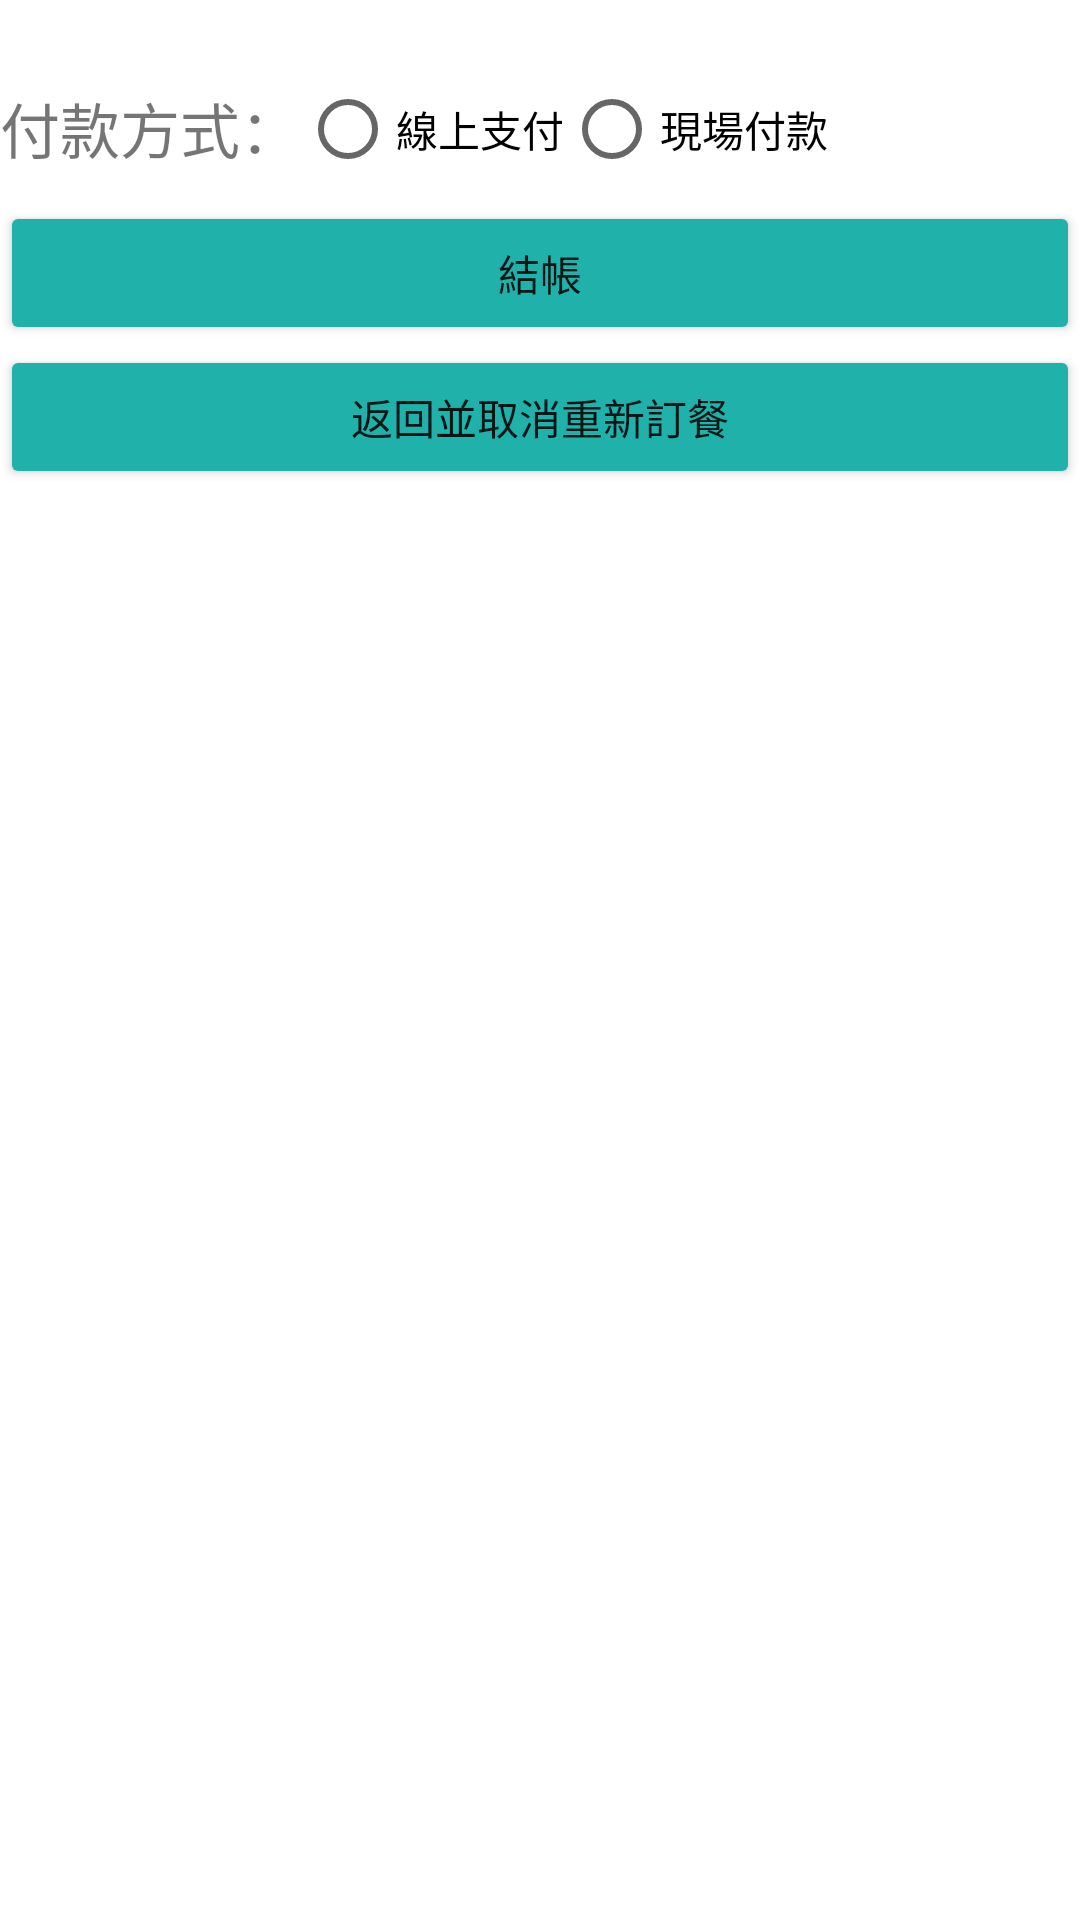

Reconstruct the res/layout file that produces this screen, plus the resources it refers to.
<!-- AndroidManifest.xml: application theme Theme.Graphorder1081753 -->
<!-- res/layout/list.xml -->
<?xml version="1.0" encoding="utf-8"?>

<RelativeLayout xmlns:android="http://schemas.android.com/apk/res/android"
    xmlns:app="http://schemas.android.com/apk/res-auto"
    android:layout_width="match_parent"
    android:layout_height="match_parent">


    <TextView
        android:id="@+id/txtlist"
        android:layout_width="wrap_content"
        android:layout_height="wrap_content"
        android:text="" />

    <TextView
        android:id="@+id/textView4"
        android:layout_width="wrap_content"
        android:layout_height="wrap_content"
        android:layout_below="@id/txtlist"
        android:textSize="20sp"
        android:layout_marginTop="9dp"
        android:text="付款方式：" />

    <RadioGroup
        android:id="@+id/rgPay"
        android:layout_width="wrap_content"
        android:layout_height="wrap_content"
        android:orientation="horizontal"
        android:layout_toRightOf="@id/textView4"
        android:layout_below="@id/txtlist">
        <RadioButton
            android:id="@+id/rad1"
            android:layout_width="wrap_content"
            android:layout_height="wrap_content"
            android:text="線上支付" />

        <RadioButton
            android:id="@+id/rad2"
            android:layout_width="wrap_content"
            android:layout_height="wrap_content"
            android:text="現場付款" />
    </RadioGroup>

    <Button
        android:id="@+id/btnPay"
        android:layout_width="match_parent"
        android:layout_height="wrap_content"
        android:layout_below="@id/rgPay"
        android:text="結帳"
        app:backgroundTint="@color/lightseagreen" />
    <Button
        android:id="@+id/btnBack"
        android:layout_width="match_parent"
        android:layout_height="wrap_content"
        android:layout_below="@+id/btnPay"
        android:text="返回並取消重新訂餐"
        app:backgroundTint="@color/lightseagreen" />

</RelativeLayout>
<!-- resources referenced by this layout -->
<resources>
  <color name="lightseagreen">#20B2AA</color>
  <style name="Theme.Graphorder1081753" parent="Theme.MaterialComponents.DayNight.DarkActionBar">
          
          <item name="colorPrimary">@color/purple_500</item>
          <item name="colorPrimaryVariant">@color/purple_700</item>
          <item name="colorOnPrimary">@color/white</item>
          
          <item name="colorSecondary">@color/teal_200</item>
          <item name="colorSecondaryVariant">@color/teal_700</item>
          <item name="colorOnSecondary">@color/black</item>
          
          <item name="android:statusBarColor" tools:targetApi="l">?attr/colorPrimaryVariant</item>
          
      </style>
  <color name="purple_500">#FF6200EE</color>
  <color name="purple_700">#FF3700B3</color>
  <color name="white">#FFFFFFFF</color>
  <color name="teal_200">#FF03DAC5</color>
  <color name="teal_700">#FF018786</color>
  <color name="black">#FF000000</color>
</resources>
